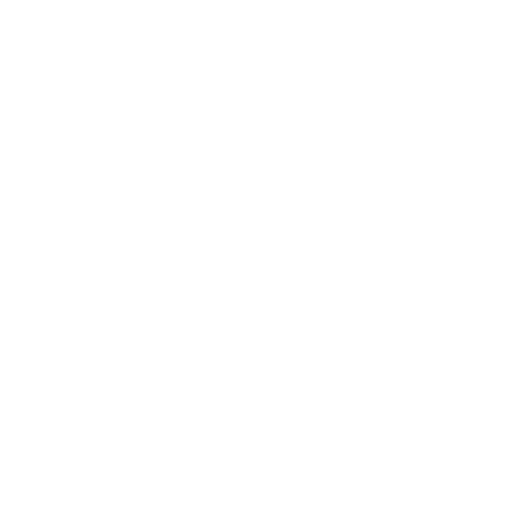
t = 0.00 s
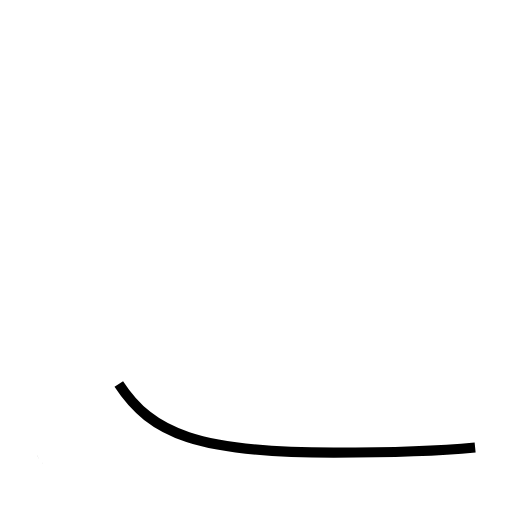
t = 1.11 s
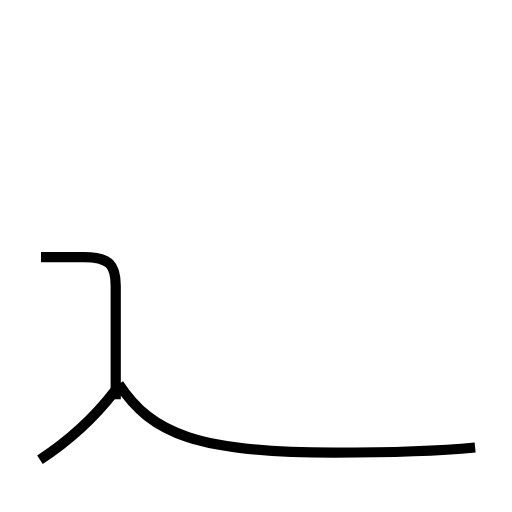
t = 2.01 s
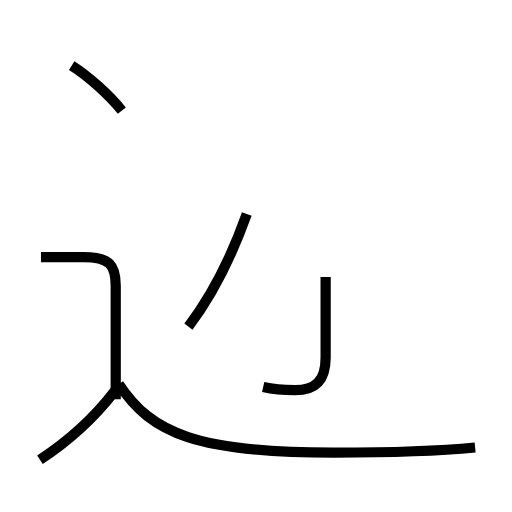
t = 3.07 s
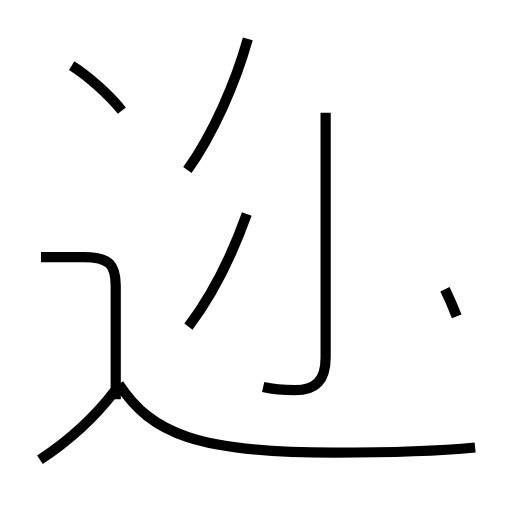
t = 4.06 s
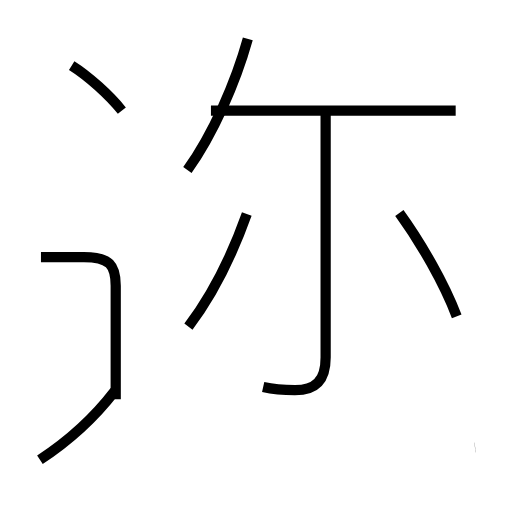
t = 5.04 s

The animated SVG that drew these frames (rendered in a browser with its animation timeline set to each time). Animation: 9 SMIL elements (animate=9); one cycle of 5.04 s.

<?xml version='1.0' encoding='utf-8'?>
<svg viewBox="0.0 -6.0 50.0 50.0" version="1.1" xmlns="http://www.w3.org/2000/svg"><rect x="-1000" y="-1000" width="2000" height="2000" stroke="white" fill="white" /><g style="fill:none;stroke:#000000;stroke-width:1"><path d="M 46.4 -0.3 C 42.3 0.1 38.2 0.2 32.6 0.2 C 19.4 0.2 14.8 -1.6 11.6 -6.5 " transform="translate(0.0 38.0)" stroke-dasharray="36.896608510970594" stroke-dashoffset="36.896608510970594"><animate attributeName="stroke-dashoffset" from="36.896608510970594" to="0" dur="1.1068982553291178s" begin="0s; anim_end.end" fill="freeze" id="anim0" /></path><path d="M 3.9 0.9 C 6.5 -0.8 9.2 -3.2 11.2 -5.8 " transform="translate(0.0 38.0)" stroke-dasharray="9.952513192659149" stroke-dashoffset="9.952513192659149"><animate attributeName="stroke-dashoffset" from="9.952513192659149" to="0" dur="0.29857539577977443s" begin="anim0.end" fill="freeze" id="anim1" /></path><path d="M 11.3 -5.0 L 11.3 -16.1 C 11.3 -18.1 10.7 -18.9 8.2 -18.9 L 4.0 -18.9 " transform="translate(0.0 38.0)" stroke-dasharray="20.229006787556642" stroke-dashoffset="20.229006787556642"><animate attributeName="stroke-dashoffset" from="20.229006787556642" to="0" dur="0.6068702036266992s" begin="anim1.end" fill="freeze" id="anim2" /></path><path d="M 18.4 -12.1 C 20.6 -15.0 22.6 -18.9 24.1 -23.1 " transform="translate(0.0 38.0)" stroke-dasharray="12.434890765807063" stroke-dashoffset="12.434890765807063"><animate attributeName="stroke-dashoffset" from="12.434890765807063" to="0" dur="0.3730467229742119s" begin="anim2.end" fill="freeze" id="anim3" /></path><path d="M 11.9 -33.2 C 10.7 -34.7 8.6 -36.6 7.0 -37.6 " transform="translate(0.0 38.0)" stroke-dasharray="6.610295371764659" stroke-dashoffset="6.610295371764659"><animate attributeName="stroke-dashoffset" from="6.610295371764659" to="0" dur="0.19830886115293975s" begin="anim3.end" fill="freeze" id="anim4" /></path><path d="M 25.7 -6.2 C 26.6 -6.0 27.6 -5.9 28.8 -5.9 C 30.8 -5.9 31.8 -6.8 31.8 -9.1 L 31.8 -33.0 " transform="translate(0.0 38.0)" stroke-dasharray="32.093128932968845" stroke-dashoffset="32.093128932968845"><animate attributeName="stroke-dashoffset" from="32.093128932968845" to="0" dur="0.9627938679890653s" begin="anim4.end" fill="freeze" id="anim5" /></path><path d="M 18.3 -27.4 C 20.8 -30.9 23.0 -35.9 24.2 -40.2 " transform="translate(0.0 38.0)" stroke-dasharray="14.157507244994752" stroke-dashoffset="14.157507244994752"><animate attributeName="stroke-dashoffset" from="14.157507244994752" to="0" dur="0.42472521734984253s" begin="anim5.end" fill="freeze" id="anim6" /></path><path d="M 44.6 -13.1 C 43.4 -16.3 41.1 -20.3 39.0 -23.2 " transform="translate(0.0 38.0)" stroke-dasharray="11.578132879848317" stroke-dashoffset="11.578132879848317"><animate attributeName="stroke-dashoffset" from="11.578132879848317" to="0" dur="0.3473439863954495s" begin="anim6.end" fill="freeze" id="anim7" /></path><path d="M 44.5 -33.2 L 20.6 -33.2" transform="translate(0.0 38.0)" stroke-dasharray="23.9" stroke-dashoffset="23.9"><animate attributeName="stroke-dashoffset" from="23.9" to="0" dur="0.717s" begin="anim7.end" fill="freeze" id="anim_end" /></path></g></svg>
